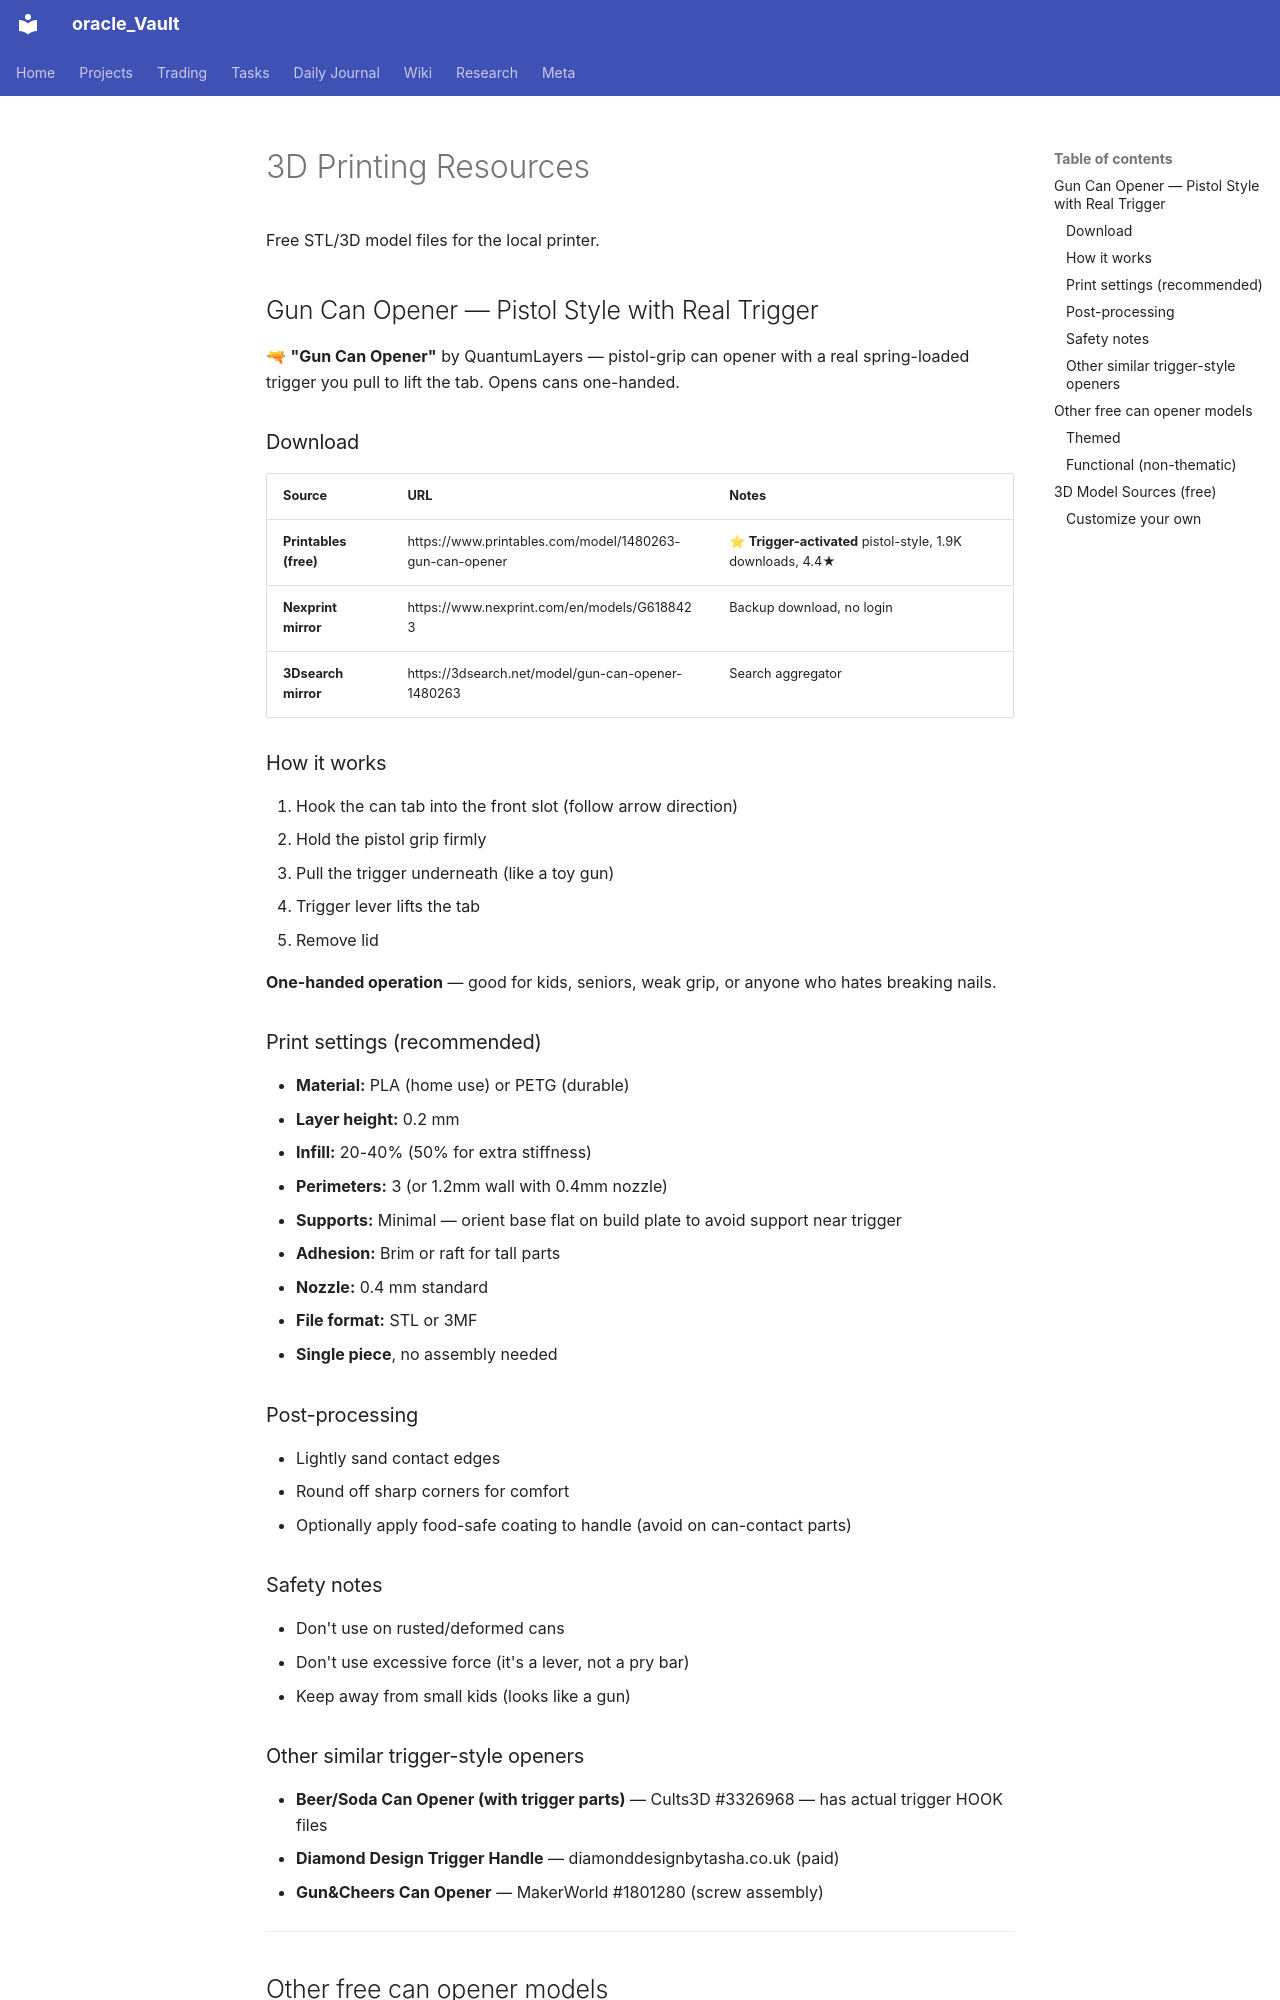

repository: Grentchello/Oracle_Pages · page: projects/3d-printing/index.html · generator: mkdocs

---
title: 3D Printing Resources
---

# 3D Printing Resources

Free STL/3D model files for the local printer.

## Gun Can Opener — Pistol Style with Real Trigger

🔫 **"Gun Can Opener"** by QuantumLayers — pistol-grip can opener with a real spring-loaded trigger you pull to lift the tab. Opens cans one-handed.

### Download

| Source | URL | Notes |
|--------|-----|-------|
| **Printables (free)** | https://www.printables.com/model/1480263-gun-can-opener | ⭐ **Trigger-activated** pistol-style, 1.9K downloads, 4.4★ |
| **Nexprint mirror** | https://www.nexprint.com/en/models/G6188423 | Backup download, no login |
| **3Dsearch mirror** | https://3dsearch.net/model/gun-can-opener-1480263 | Search aggregator |

### How it works
1. Hook the can tab into the front slot (follow arrow direction)
2. Hold the pistol grip firmly
3. Pull the trigger underneath (like a toy gun)
4. Trigger lever lifts the tab
5. Remove lid

**One-handed operation** — good for kids, seniors, weak grip, or anyone who hates breaking nails.

### Print settings (recommended)
- **Material:** PLA (home use) or PETG (durable)
- **Layer height:** 0.2 mm
- **Infill:** 20-40% (50% for extra stiffness)
- **Perimeters:** 3 (or 1.2mm wall with 0.4mm nozzle)
- **Supports:** Minimal — orient base flat on build plate to avoid support near trigger
- **Adhesion:** Brim or raft for tall parts
- **Nozzle:** 0.4 mm standard
- **File format:** STL or 3MF
- **Single piece**, no assembly needed

### Post-processing
- Lightly sand contact edges
- Round off sharp corners for comfort
- Optionally apply food-safe coating to handle (avoid on can-contact parts)

### Safety notes
- Don't use on rusted/deformed cans
- Don't use excessive force (it's a lever, not a pry bar)
- Keep away from small kids (looks like a gun)

### Other similar trigger-style openers
- **Beer/Soda Can Opener (with trigger parts)** — Cults3D #3326968 — has actual trigger HOOK files
- **Diamond Design Trigger Handle** — diamonddesignbytasha.co.uk (paid)
- **Gun&Cheers Can Opener** — MakerWorld #1801280 (screw assembly)

---

## Other free can opener models
